3-way image classification set "aug_ds" from GitHub (JaymarRCezar/Addressing-Class-Imbalance-in-Eye-Disease-Classification-A-Transfer-Learning-based-Approach); label vocabulary: cataract, diabetic retinopathy, glaucoma.

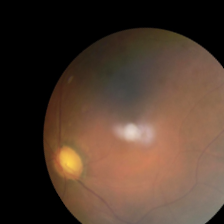
Label: glaucoma

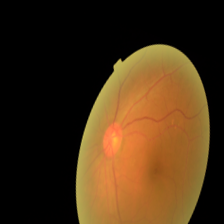
Label: cataract

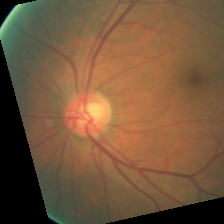
Label: diabetic retinopathy

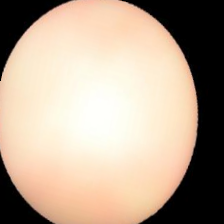
Label: cataract

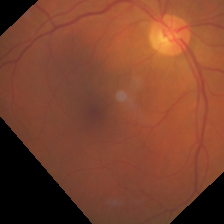
Label: diabetic retinopathy

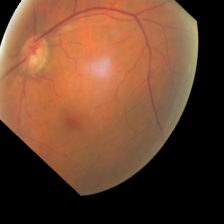
Label: glaucoma
